pico-8 play session: no input (idle)

[t = 4 s] idle ~4s (no d-pad/buttons)
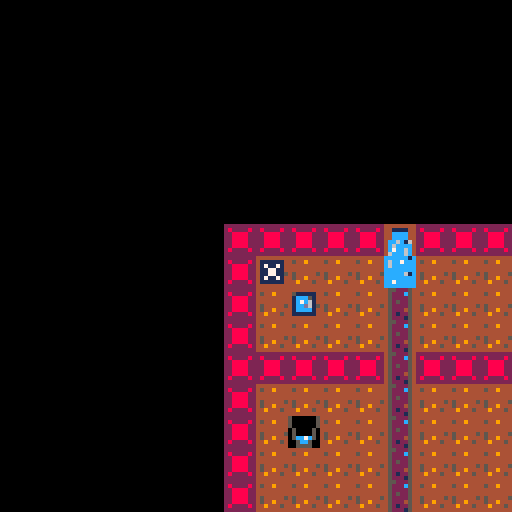
[t = 8 s] idle ~8s (no d-pad/buttons)
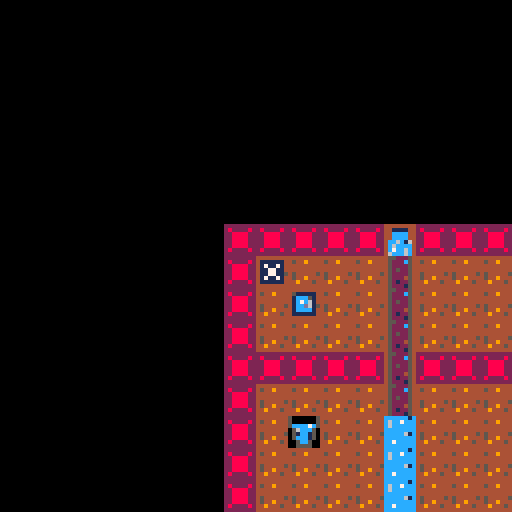

pico-8 cartridge
version 42
__lua__
--example with time
-- player object
p={
x=8,
y=8,
w=6,
h=6,
d=true,
bucket=0,
debug="",
--draw function that also displays debug msgs. don't do this, set debug outside of player
draw=function(self)
  print(self.debug)
  self.debug = ""
  spr(13-self.bucket,0,120)
  spr(0,self.x,self.y)
end,
--move and collision combined in one function
move=function(self, x, y)
cx=self.x+(x*(1.5-(self.bucket/5)))
cy=self.y+(y*(1.5-(self.bucket/5)))
-- based on https://gamedev.docrobs.co.uk/first-steps-in-pico-8-easy-collisions-with-map-tiles
collide = false
cand={}
for i=cx,cx+self.w,self.w do
 if fget(mget(i/8,cy/8),0) or fget(mget(i/8,(cy+self.h)/8),0) then
  collide = true
  add(cand,mget(i/8,cy/8,0))
  add(cand,mget(i/8,(cy+self.h)/8))
--  self.debug = self.debug.."why"
 end
end
for i=cy,cy+self.h,self.h do
 if fget(mget(cx/8,i/8),0) or fget(mget((cx+self.w)/8,i/8),0) then
  collide = true
  add(cand,mget(cx/8,i/8,0))
  add(cand,mget((cx+self.w)/8,i/8))
--  self.debug = self.debug.."why"
 end
end
if not collide then
 self.x = cx
 self.y = cy   
else
 for v in all(cand) do
   self.debug = self.debug..v
   if fget(v,2) do
     --empty bucket
     self.bucket = 0
   elseif fget(v,7) do
     --fill bucket
     self.bucket +=b.s
     r=0
     if self.bucket > 5 then
       b.s = self.bucket - 5
       self.bucket = 5
     else
       b:move()
     end
   end
 end  
end
camera(-64+self.x, -64+self.y)
end
}

--bucket object?
b={
x=16,
y=48,
s=0,
draw=function(self)
--spr(14-self.s,self.x,self.y)
mset(self.x/8,self.y/8,14-self.s)
end,
update=function(self,t)
self.s +=t
if (self.s>5) then 
e=true
self.s = 5
end
end,
move=function(self)
repeat
x=rnd(128)
y=rnd(64)
until not (fget(mget(x/8,y/8),0)) or (fget(mget(x/8,y/8),1))
mset(self.x/8,self.y/8,1)
self.x = x
self.y = y
self.s = 0
end
}

e = false
win=false

function _init()
stime = stat(95)+stat(94)*60
t=time()
camera()
end

function _update()
t=time()*5
-- using modulo operator to loop action through time
y=t % 16 - 8
--p.debug = p.debug..y
if (y > 0) then
mset(5,1+y,2)
else 
mset(5,1+8+y,7)
end

x=0
y=0
if(btn(⬅️))x-=2
if(btn(➡️))x+=2
if(btn(⬇️))y+=2
if(btn(⬆️))y-=2
p:move(x,y)
b:update(.025)

end



function _draw()
cls()
if false then
print("you lost")
else
map(0,0,0,0,32,32)
p:draw()
b:draw()
end
end
__gfx__
0000000044444444cccccc1c22222222000aa000444444444cccc7c4455222544444444457ccccc5500000055000000550000005500000050000000000b00000
0111111045449444c6cc7ccc282222821aaaaaaa441111444cccccc445222c54451111145ccc7cc550000005500000055000000550000005000000000b000000
0171171044444444c6cccccc22888822a1aaaaaa44cccc4444c6cc444522225441ccc5145cccccc55cccc7c550000005500000055000000500000000b0000000
0117711044444444cccccccc22888822aa1aaa1a44cccc4444c6cc444525225441c7c61405ccc150056ccc5005c07050050000500500005000000000bbbbbbbb
0117711045444445ccccc61c22888822aaa1a1aa4cc6c16444c6c7444522225441ccd61505cccc50051cc15005cccc50050000500500005000000000b0000000
0171171045449444cccccccc22888822aaaa1aa14c6cccc4446ccc444522245441cccc1405cccc5005ccc15005cccc5005cc7c5005000050000000000b000000
0111111044944454cc7ccccc28222282a11aa1114c7cc6c44411114445212254411111140051c500005cc500005cc500005cc500005005000000000000b00000
0000000044444444cccccccc22222222000aa00046ccc6c444444444452221544444444400555500005555000055550000555500005555000000000000000000
00000000000000000000000000000000000000000000000000000000000000000000000000000000000000000000000000000000000000000000000000000000
00000000000000000000000000000000000000000000000000000000000000000000000000000000000000000000000000000000000000000000000000000000
00000000000000000000000000000000000000000000000000000000000000000000000000000000000000000000000000000000000000000000000000000000
00000000000000000000000000000000000000000000000000000000000000000000000000000000000000000000000000000000000000000000000000000000
00000000000000000000000000000000000000000000000000000000000000000000000000000000000000000000000000000000000000000000000000000000
00000000000000000000000000000000000000000000000000000000000000000000000000000000000000000000000000000000000000000000000000000000
00000000000000000000000000000000000000000000000000000000000000000000000000000000000000000000000000000000000000000000000000000000
00000000000000000000000000000000000000000000000000000000000000000000000000000000000000000000000000000000000000000000000000000000
00000000000000000000000000000000000000000000000000000000000000000000000000000000000000000000000000000000000000000000000000000000
00000000000000000000000000000000000000000000000000000000000000000000000000000000000000000000000000000000000000000000000000000000
00000000000000000000000000000000000000000000000000000000000000000000000000000000000000000000000000000000000000000000000000000000
00000000000000000000000000000000000000000000000000000000000000000000000000000000000000000000000000000000000000000000000000000000
00000000000000000000000000000000000000000000000000000000000000000000000000000000000000000000000000000000000000000000000000000000
00000000000000000000000000000000000000000000000000000000000000000000000000000000000000000000000000000000000000000000000000000000
00000000000000000000000000000000000000000000000000000000000000000000000000000000000000000000000000000000000000000000000000000000
00000000000000000000000000000000000000000000000000000000000000000000000000000000000000000000000000000000000000000000000000000000
00000000000000000000000000000000000000000000000000000000000000000000000000000000000000000000000000000000000000000000000000000000
00000000000000000000000000000000000000000000000000000000000000000000000000000000000000000000000000000000000000000000000000000000
00000000000000000000000000000000000000000000000000000000000000000000000000000000000000000000000000000000000000000000000000000000
00000000000000000000000000000000000000000000000000000000000000000000000000000000000000000000000000000000000000000000000000000000
00000000000000000000000000000000000000000000000000000000000000000000000000000000000000000000000000000000000000000000000000000000
00000000000000000000000000000000000000000000000000000000000000000000000000000000000000000000000000000000000000000000000000000000
00000000000000000000000000000000000000000000000000000000000000000000000000000000000000000000000000000000000000000000000000000000
00000000000000000000000000000000000000000000000000000000000000000000000000000000000000000000000000000000000000000000000000000000
00000000000000000000000000000000000000000000000000000000000000000000000000000000000000000000000000000000000000000000000000000000
00000000000000000000000000000000000000000000000000000000000000000000000000000000000000000000000000000000000000000000000000000000
00000000000000000000000000000000000000000000000000000000000000000000000000000000000000000000000000000000000000000000000000000000
00000000000000000000000000000000000000000000000000000000000000000000000000000000000000000000000000000000000000000000000000000000
00000000000000000000000000000000000000000000000000000000000000000000000000000000000000000000000000000000000000000000000000000000
00000000000000000000000000000000000000000000000000000000000000000000000000000000000000000000000000000000000000000000000000000000
00000000000000000000000000000000000000000000000000000000000000000000000000000000000000000000000000000000000000000000000000000000
00000000000000000000000000000000000000000000000000000000000000000000000000000000000000000000000000000000000000000000000000000000
00000000000000000000000000000000000000000000000000000000000000000000000000000000000000000000000000000000000000000000000000000000
00000000000000000000000000000000000000000000000000000000000000000000000000000000000000000000000000000000000000000000000000000000
00000000000000000000000000000000000000000000000000000000000000000000000000000000000000000000000000000000000000000000000000000000
00000000000000000000000000000000000000000000000000000000000000000000000000000000000000000000000000000000000000000000000000000000
00000000000000000000000000000000000000000000000000000000000000000000000000000000000000000000000000000000000000000000000000000000
00000000000000000000000000000000000000000000000000000000000000000000000000000000000000000000000000000000000000000000000000000000
00000000000000000000000000000000000000000000000000000000000000000000000000000000000000000000000000000000000000000000000000000000
00000000000000000000000000000000000000000000000000000000000000000000000000000000000000000000000000000000000000000000000000000000
00000000000000000000000000000000000000000000000000000000000000000000000000000000000000000000000000000000000000000000000000000000
00000000000000000000000000000000000000000000000000000000000000000000000000000000000000000000000000000000000000000000000000000000
00000000000000000000000000000000000000000000000000000000000000000000000000000000000000000000000000000000000000000000000000000000
00000000000000000000000000000000000000000000000000000000000000000000000000000000000000000000000000000000000000000000000000000000
00000000000000000000000000000000000000000000000000000000000000000000000000000000000000000000000000000000000000000000000000000000
00000000000000000000000000000000000000000000000000000000000000000000000000000000000000000000000000000000000000000000000000000000
00000000000000000000000000000000000000000000000000000000000000000000000000000000000000000000000000000000000000000000000000000000
00000000000000000000000000000000000000000000000000000000000000000000000000000000000000000000000000000000000000000000000000000000
00000000000000000000000000000000000000000000000000000000000000000000000000000000000000000000000000000000000000000000000000000000
00000000000000000000000000000000000000000000000000000000000000000000000000000000000000000000000000000000000000000000000000000000
00000000000000000000000000000000000000000000000000000000000000000000000000000000000000000000000000000000000000000000000000000000
00000000000000000000000000000000000000000000000000000000000000000000000000000000000000000000000000000000000000000000000000000000
00000000000000000000000000000000000000000000000000000000000000000000000000000000000000000000000000000000000000000000000000000000
00000000000000000000000000000000000000000000000000000000000000000000000000000000000000000000000000000000000000000000000000000000
00000000000000000000000000000000000000000000000000000000000000000000000000000000000000000000000000000000000000000000000000000000
00000000000000000000000000000000000000000000000000000000000000000000000000000000000000000000000000000000000000000000000000000000
30303030303030303030303030303030303030303030303030303030303030303030303030303030000000000000000000000000000000000000000000000000
00000000000000000000000000000000000000000000000000000000000000000000000000000000000000000000000000000000000000000000000000000000
30303030303030303030303030303030303030303030303030303030303030303030303030303030000000000000000000000000000000000000000000000000
00000000000000000000000000000000000000000000000000000000000000000000000000000000000000000000000000000000000000000000000000000000
30303010303010303030301030301030303030303030303030303030303030303030303030303030000000000000000000000000000000000000000000000000
00000000000000000000000000000000000000000000000000000000000000000000000000000000000000000000000000000000000000000000000000000000
20201020103030301010301010303010303030303030303030303030303030303030303030303030000000000000000000000000000000000000000000000000
00000000000000000000000000000000000000000000000000000000000000000000000000000000000000000000000000000000000000000000000000000000
10102010101010102010101010101010000000000000000000000000000000000000000000000000000000000000000000000000000000000000000000000000
00000000000000000000000000000000000000000000000000000000000000000000000000000000000000000000000000000000000000000000000000000000
10101010101010101010101010101010000000000000000000000000000000000000000000000000000000000000000000000000000000000000000000000000
00000000000000000000000000000000000000000000000000000000000000000000000000000000000000000000000000000000000000000000000000000000
10101010101010101010101010101010000000000000000000000000000000000000000000000000000000000000000000000000000000000000000000000000
00000000000000000000000000000000000000000000000000000000000000000000000000000000000000000000000000000000000000000000000000000000
10101010101010101010101010101010000000000000000000000000000000000000000000000000000000000000000000000000000000000000000000000000
00000000000000000000000000000000000000000000000000000000000000000000000000000000000000000000000000000000000000000000000000000000
10101010101010101010101010101010000000000000000000000000000000000000000000000000000000000000000000000000000000000000000000000000
00000000000000000000000000000000000000000000000000000000000000000000000000000000000000000000000000000000000000000000000000000000
10101010101010101010101010101010000000000000000000000000000000000000000000000000000000000000000000000000000000000000000000000000
00000000000000000000000000000000000000000000000000000000000000000000000000000000000000000000000000000000000000000000000000000000
10101010101010101010101010101010000000000000000000000000000000000000000000000000000000000000000000000000000000000000000000000000
00000000000000000000000000000000000000000000000000000000000000000000000000000000000000000000000000000000000000000000000000000000
10101010101010101010101010101010000000000000000000000000000000000000000000000000000000000000000000000000000000000000000000000000
00000000000000000000000000000000000000000000000000000000000000000000000000000000000000000000000000000000000000000000000000000000
10101010101010101010101010101010000000000000000000000000000000000000000000000000000000000000000000000000000000000000000000000000
00000000000000000000000000000000000000000000000000000000000000000000000000000000000000000000000000000000000000000000000000000000
10101010101010101010101010101010000000000000000000000000000000000000000000000000000000000000000000000000000000000000000000000000
00000000000000000000000000000000000000000000000000000000000000000000000000000000000000000000000000000000000000000000000000000000
10101010101010101010101010101010000000000000000000000000000000000000000000000000000000000000000000000000000000000000000000000000
00000000000000000000000000000000000000000000000000000000000000000000000000000000000000000000000000000000000000000000000000000000
10101010101010101010101010101010000000000000000000000000000000000000000000000000000000000000000000000000000000000000000000000000
00000000000000000000000000000000000000000000000000000000000000000000000000000000000000000000000000000000000000000000000000000000
10101010101010101010101010101010000000000000000000000000000000000000000000000000000000000000000000000000000000000000000000000000
00000000000000000000000000000000000000000000000000000000000000000000000000000000000000000000000000000000000000000000000000000000
10101010101010101010101010101010000000000000000000000000000000000000000000000000000000000000000000000000000000000000000000000000
00000000000000000000000000000000000000000000000000000000000000000000000000000000000000000000000000000000000000000000000000000000
10101010101010101010101010101010000000000000000000000000000000000000000000000000000000000000000000000000000000000000000000000000
00000000000000000000000000000000000000000000000000000000000000000000000000000000000000000000000000000000000000000000000000000000
10101010101010101010101010101010000000000000000000000000000000000000000000000000000000000000000000000000000000000000000000000000
00000000000000000000000000000000000000000000000000000000000000000000000000000000000000000000000000000000000000000000000000000000
10101010101010101010101010101010000000000000000000000000000000000000000000000000000000000000000000000000000000000000000000000000
00000000000000000000000000000000000000000000000000000000000000000000000000000000000000000000000000000000000000000000000000000000
10101010101010101010101010101010000000000000000000000000000000000000000000000000000000000000000000000000000000000000000000000000
__gff__
0000010102010102058181818181000000000000000000000000000000000000000000000000000000000000000000000000000000000000000000000000000000000000000000000000000000000000000000000000000000000000000000000000000000000000000000000000000000000000000000000000000000000000
0000000000000000000000000000000000000000000000000000000000000000000000000000000000000000000000000000000000000000000000000000000000000000000000000000000000000000000000000000000000000000000000000000000000000000000000000000000000000000000000000000000000000000
__map__
0303030303050303030303030303030303030303030303030303030303030303030303030303030300000000000000000000000000000000000000000000000000000000000000000000000000000000000000000000000000000000000000000000000000000000000000000000000000000000000000000000000000000000
0301010101020101010101010101010303030101010103030303030303030303030303030303030300000000000000000000000000000000000000000000000000000000000000000000000000000000000000000000000000000000000000000000000000000000000000000000000000000000000000000000000000000000
0301080101020101010101010101010101010101010103030303030303030303030303030303030300000000000000000000000000000000000000000000000000000000000000000000000000000000000000000000000000000000000000000000000000000000000000000000000000000000000000000000000000000000
0301010101020101010101010101010101010101010103030303030303030303030303030303030300000000000000000000000000000000000000000000000000000000000000000000000000000000000000000000000000000000000000000000000000000000000000000000000000000000000000000000000000000000
0303030303020303030303010101010303030303030303030303030303030303030303030303030300000000000000000000000000000000000000000000000000000000000000000000000000000000000000000000000000000000000000000000000000000000000000000000000000000000000000000000000000000000
0301010101020101010101010101010303030303030303030303030303030303030303030303030300000000000000000000000000000000000000000000000000000000000000000000000000000000000000000000000000000000000000000000000000000000000000000000000000000000000000000000000000000000
0301010101020101010101010101010101010101010101010103030303030303030303030303030300000000000000000000000000000000000000000000000000000000000000000000000000000000000000000000000000000000000000000000000000000000000000000000000000000000000000000000000000000000
0301010101020101010303010101010101010101010101010103030303030303030303030303030300000000000000000000000000000000000000000000000000000000000000000000000000000000000000000000000000000000000000000000000000000000000000000000000000000000000000000000000000000000
0301010101020101010101010101010103010101010101010303030303030303030303030303030300000000000000000000000000000000000000000000000000000000000000000000000000000000000000000000000000000000000000000000000000000000000000000000000000000000000000000000000000000000
0303030303020303030303010101030303030303030303030303030303030303030303030303030300000000000000000000000000000000000000000000000000000000000000000000000000000000000000000000000000000000000000000000000000000000000000000000000000000000000000000000000000000000
0303030303060303030303010101030303030303030303030303030303030303030303030303030300000000000000000000000000000000000000000000000000000000000000000000000000000000000000000000000000000000000000000000000000000000000000000000000000000000000000000000000000000000
0303030303030303030303030303030303030303030303030303030303030303030303030303030300000000000000000000000000000000000000000000000000000000000000000000000000000000000000000000000000000000000000000000000000000000000000000000000000000000000000000000000000000000
0303030303030303030303030303030303030303030303030303030303030303030303030303030300000000000000000000000000000000000000000000000000000000000000000000000000000000000000000000000000000000000000000000000000000000000000000000000000000000000000000000000000000000
0303030303030303030303030303030303030303030303030303030303030303030303030303030300000000000000000000000000000000000000000000000000000000000000000000000000000000000000000000000000000000000000000000000000000000000000000000000000000000000000000000000000000000
0303030303030303030303030303030303030303030303030303030303030303030303030303030300000000000000000000000000000000000000000000000000000000000000000000000000000000000000000000000000000000000000000000000000000000000000000000000000000000000000000000000000000000
0303030303030303030303030303030303030303030303030303030303030303030303030303030300000000000000000000000000000000000000000000000000000000000000000000000000000000000000000000000000000000000000000000000000000000000000000000000000000000000000000000000000000000
0303030303030303030303030303030303030303030303030303030303030303030303030303030300000000000000000000000000000000000000000000000000000000000000000000000000000000000000000000000000000000000000000000000000000000000000000000000000000000000000000000000000000000
0303030303030303030303030303030303030303030303030303030303030303030303030303030300000000000000000000000000000000000000000000000000000000000000000000000000000000000000000000000000000000000000000000000000000000000000000000000000000000000000000000000000000000
0303030303030303030303030303030303030303030303030303030303030303030303030303030300000000000000000000000000000000000000000000000000000000000000000000000000000000000000000000000000000000000000000000000000000000000000000000000000000000000000000000000000000000
0303030303030303030303030303030303030303030303030303030303030303030303030303030300000000000000000000000000000000000000000000000000000000000000000000000000000000000000000000000000000000000000000000000000000000000000000000000000000000000000000000000000000000
0303030303030303030303030303030303030303030303030303030303030303030303030303030300000000000000000000000000000000000000000000000000000000000000000000000000000000000000000000000000000000000000000000000000000000000000000000000000000000000000000000000000000000
0103030303030303030303030303030303030303030303030303030303030303030303030303030300000000000000000000000000000000000000000000000000000000000000000000000000000000000000000000000000000000000000000000000000000000000000000000000000000000000000000000000000000000
0303030303030303030303030303030303030303030303030303030303030303030303030303030300000000000000000000000000000000000000000000000000000000000000000000000000000000000000000000000000000000000000000000000000000000000000000000000000000000000000000000000000000000
0303030303030303030303030303030303030303030303030303030303030303030303030303030300000000000000000000000000000000000000000000000000000000000000000000000000000000000000000000000000000000000000000000000000000000000000000000000000000000000000000000000000000000
0303030303030303030303030303030303030303030303030303030303030303030303030303030300000000000000000000000000000000000000000000000000000000000000000000000000000000000000000000000000000000000000000000000000000000000000000000000000000000000000000000000000000000
0303030303030303030303030303030303030303030303030303030303030303030303030303030300000000000000000000000000000000000000000000000000000000000000000000000000000000000000000000000000000000000000000000000000000000000000000000000000000000000000000000000000000000
0303030303030303030303030303030303030303030303030303030303030303030303030303030300000000000000000000000000000000000000000000000000000000000000000000000000000000000000000000000000000000000000000000000000000000000000000000000000000000000000000000000000000000
0303030303030303030303030303030303030303030303030303030303030303030303030303030300000000000000000000000000000000000000000000000000000000000000000000000000000000000000000000000000000000000000000000000000000000000000000000000000000000000000000000000000000000
0303030303030303030303030303030303030303030303030303030303030303030303030303030300000000000000000000000000000000000000000000000000000000000000000000000000000000000000000000000000000000000000000000000000000000000000000000000000000000000000000000000000000000
0303030303030303030303030303030303030303030303030303030303030303030303030303030300000000000000000000000000000000000000000000000000000000000000000000000000000000000000000000000000000000000000000000000000000000000000000000000000000000000000000000000000000000
0303030303030303030303030303030303030303030303030303030303030303030303030303030300000000000000000000000000000000000000000000000000000000000000000000000000000000000000000000000000000000000000000000000000000000000000000000000000000000000000000000000000000000
0303030303030303030303030303030303030303030303030303030303030303030303030303030300000000000000000000000000000000000000000000000000000000000000000000000000000000000000000000000000000000000000000000000000000000000000000000000000000000000000000000000000000000
